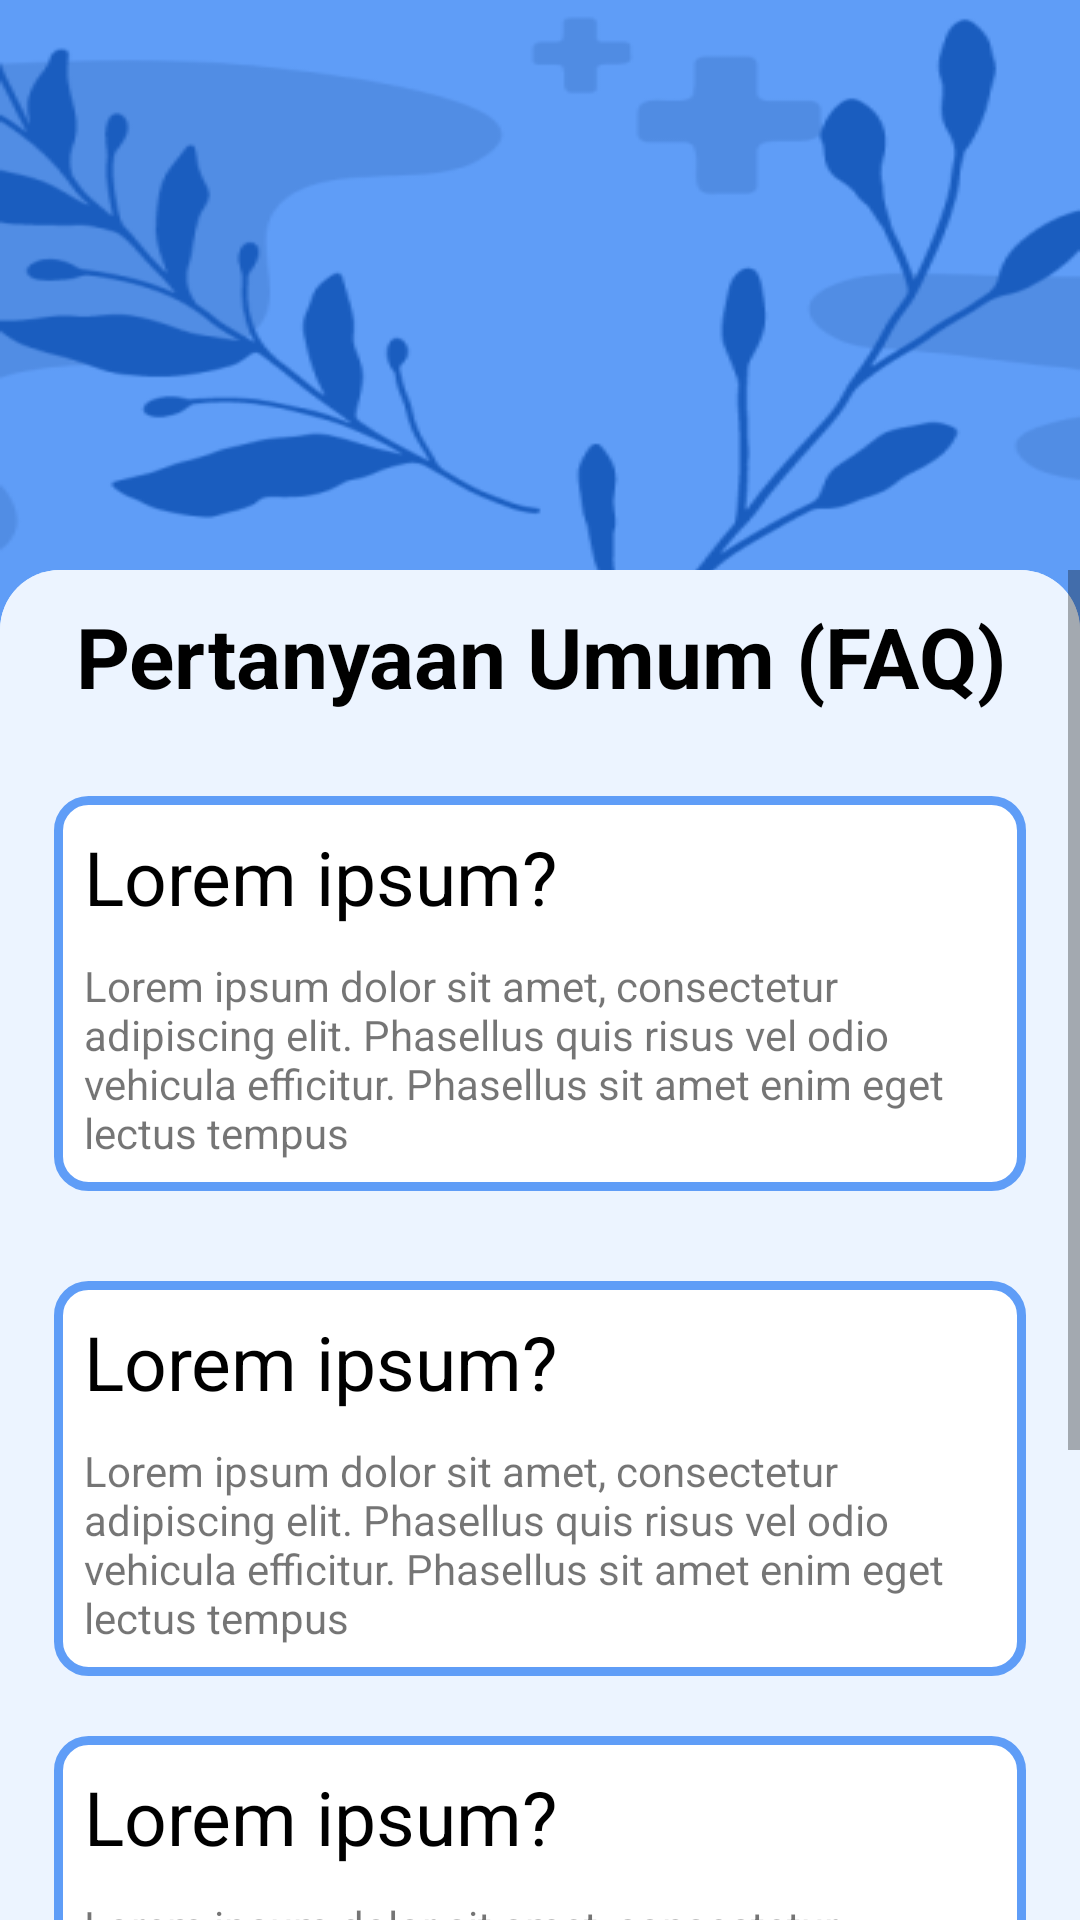

Android layout source for this screen:
<!-- AndroidManifest.xml: application theme Theme.AiDerma -->
<!-- res/layout/fragment_faq.xml -->
<?xml version="1.0" encoding="utf-8"?>
<androidx.constraintlayout.widget.ConstraintLayout xmlns:android="http://schemas.android.com/apk/res/android"
    xmlns:app="http://schemas.android.com/apk/res-auto"
    xmlns:tools="http://schemas.android.com/tools"
    android:layout_width="match_parent"
    android:layout_height="match_parent"
    android:background="@drawable/background"
    tools:context=".ui.faq.FaqFragment" >

    <ScrollView
        android:layout_width="match_parent"
        android:layout_height="0dp"
        android:layout_marginTop="190dp"
        android:background="@drawable/app_background"
        app:layout_constraintBottom_toBottomOf="parent"
        app:layout_constraintTop_toTopOf="parent">

        <LinearLayout
            android:layout_width="match_parent"
            android:layout_height="match_parent"
            android:background="@drawable/app_background"
            android:orientation="vertical"
            tools:ignore="MissingConstraints">

            <TextView
                android:id="@+id/tv_Title"
                android:layout_width="match_parent"
                android:layout_height="wrap_content"
                android:layout_margin="10dp"
                android:layout_marginTop="20dp"
                android:text="Pertanyaan Umum (FAQ)"
                android:textAlignment="center"
                android:textColor="@color/black"
                android:textSize="28sp"
                android:textStyle="bold"
                tools:ignore="MissingConstraints" />

            <androidx.constraintlayout.widget.ConstraintLayout
                android:layout_width="match_parent"
                android:layout_height="match_parent"
                android:layout_margin="18dp">

                <ScrollView
                    android:id="@+id/scrollView4"
                    android:layout_width="match_parent"
                    android:layout_height="wrap_content"
                    android:background="@drawable/card_background"
                    tools:ignore="MissingConstraints">

                    <LinearLayout
                        android:layout_width="match_parent"
                        android:layout_height="wrap_content"
                        android:orientation="vertical">

                        <TextView
                            android:id="@+id/tv_email"
                            android:layout_width="match_parent"
                            android:layout_height="wrap_content"
                            android:layout_margin="10dp"
                            android:labelFor="@id/edt_email"
                            android:text="@string/question_faq"
                            android:textColor="@color/black"
                            android:textSize="25dp" />

                        <TextView
                            android:id="@+id/textView4"
                            android:layout_width="match_parent"
                            android:layout_height="wrap_content"
                            android:layout_marginLeft="10dp"
                            android:layout_marginRight="10dp"
                            android:layout_marginBottom="10dp"
                            android:text="@string/answer_faq" />
                    </LinearLayout>
                </ScrollView>

                <ScrollView
                    android:id="@+id/scrollView5"
                    android:layout_width="match_parent"
                    android:layout_height="wrap_content"
                    android:layout_marginTop="30dp"
                    android:background="@drawable/card_background"
                    app:layout_constraintTop_toBottomOf="@+id/scrollView4">

                    <LinearLayout
                        android:layout_width="match_parent"
                        android:layout_height="wrap_content"
                        android:orientation="vertical">

                        <TextView
                            android:id="@+id/tv_email3"
                            android:layout_width="match_parent"
                            android:layout_height="wrap_content"
                            android:layout_margin="10dp"
                            android:labelFor="@id/edt_email"
                            android:text="@string/question_faq"
                            android:textColor="@color/black"
                            android:textSize="25dp" />

                        <TextView
                            android:id="@+id/textView6"
                            android:layout_width="match_parent"
                            android:layout_height="wrap_content"
                            android:layout_marginLeft="10dp"
                            android:layout_marginRight="10dp"
                            android:layout_marginBottom="10dp"
                            android:text="@string/answer_faq" />
                    </LinearLayout>
                </ScrollView>

                <ScrollView
                    android:layout_width="match_parent"
                    android:layout_height="wrap_content"
                    android:layout_marginTop="20dp"
                    android:background="@drawable/card_background"
                    app:layout_constraintTop_toBottomOf="@+id/scrol6">

                    <LinearLayout
                        android:layout_width="match_parent"
                        android:layout_height="wrap_content"
                        android:orientation="vertical">

                        <TextView
                            android:id="@+id/tv_email4"
                            android:layout_width="match_parent"
                            android:layout_height="wrap_content"
                            android:layout_margin="10dp"
                            android:labelFor="@id/edt_email"
                            android:text="@string/question_faq"
                            android:textColor="@color/black"
                            android:textSize="25dp" />

                        <TextView
                            android:id="@+id/textView8"
                            android:layout_width="match_parent"
                            android:layout_height="wrap_content"
                            android:layout_marginLeft="10dp"
                            android:layout_marginRight="10dp"
                            android:layout_marginBottom="10dp"
                            android:text="@string/answer_faq" />

                    </LinearLayout>
                </ScrollView>

                <ScrollView
                    android:id="@+id/scrol6"
                    android:layout_width="match_parent"
                    android:layout_height="wrap_content"
                    android:layout_marginTop="20dp"
                    android:background="@drawable/card_background"
                    app:layout_constraintTop_toBottomOf="@+id/scrollView5">

                    <LinearLayout
                        android:layout_width="match_parent"
                        android:layout_height="wrap_content"
                        android:orientation="vertical">

                        <TextView
                            android:id="@+id/tv_email2"
                            android:layout_width="match_parent"
                            android:layout_height="wrap_content"
                            android:layout_margin="10dp"
                            android:labelFor="@id/edt_email"
                            android:text="@string/question_faq"
                            android:textColor="@color/black"
                            android:textSize="25dp" />

                        <TextView
                            android:id="@+id/textView3"
                            android:layout_width="match_parent"
                            android:layout_height="wrap_content"
                            android:layout_marginLeft="10dp"
                            android:layout_marginRight="10dp"
                            android:layout_marginBottom="10dp"
                            android:text="@string/answer_faq" />

                    </LinearLayout>
                </ScrollView>

            </androidx.constraintlayout.widget.ConstraintLayout>

        </LinearLayout>
    </ScrollView>

</androidx.constraintlayout.widget.ConstraintLayout>
<!-- resources referenced by this layout -->
<resources>
  <color name="black">#FF000000</color>
  <!-- drawable app_background (drawable) -->
  <?xml version="1.0" encoding="utf-8"?>
  <shape xmlns:android="http://schemas.android.com/apk/res/android"
      android:shape="rectangle">
      <solid
          android:color="@color/white_bg"/>
      <corners
          android:topLeftRadius="20dp"
          android:topRightRadius="20dp"/>
  </shape>
  <!-- drawable background: png bitmap (drawable, 30949 bytes) -->
  <!-- drawable card_background (drawable) -->
  <?xml version="1.0" encoding="utf-8"?>
  <shape xmlns:android="http://schemas.android.com/apk/res/android"
      android:shape="rectangle">
      <solid
          android:color="@color/white"/>
      <stroke
          android:width="3dp"
          android:color="#5F9DF7" />
      <corners
          android:radius="10dp"/>
  </shape>
  <string name="answer_faq">Lorem ipsum dolor sit amet, consectetur adipiscing elit. Phasellus quis risus vel odio vehicula efficitur. Phasellus sit amet enim eget lectus tempus</string>
  <string name="question_faq">Lorem ipsum?</string>
  <style name="Theme.AiDerma" parent="Theme.MaterialComponents.DayNight.DarkActionBar">
          
          <item name="colorPrimary">@color/blue</item>
          <item name="colorPrimaryVariant">@color/blue</item>
          <item name="colorOnPrimary">@color/white</item>
          
          <item name="colorSecondary">@color/teal_200</item>
          <item name="colorSecondaryVariant">@color/teal_700</item>
          <item name="colorOnSecondary">@color/black</item>
          
          <item name="android:statusBarColor">?attr/colorPrimaryVariant</item>
          
      </style>
  <color name="white_bg">#ECF4FF</color>
  <color name="white">#FFFFFFFF</color>
  <color name="blue">#5F9DF7</color>
  <color name="teal_200">#FF03DAC5</color>
  <color name="teal_700">#FF018786</color>
</resources>
